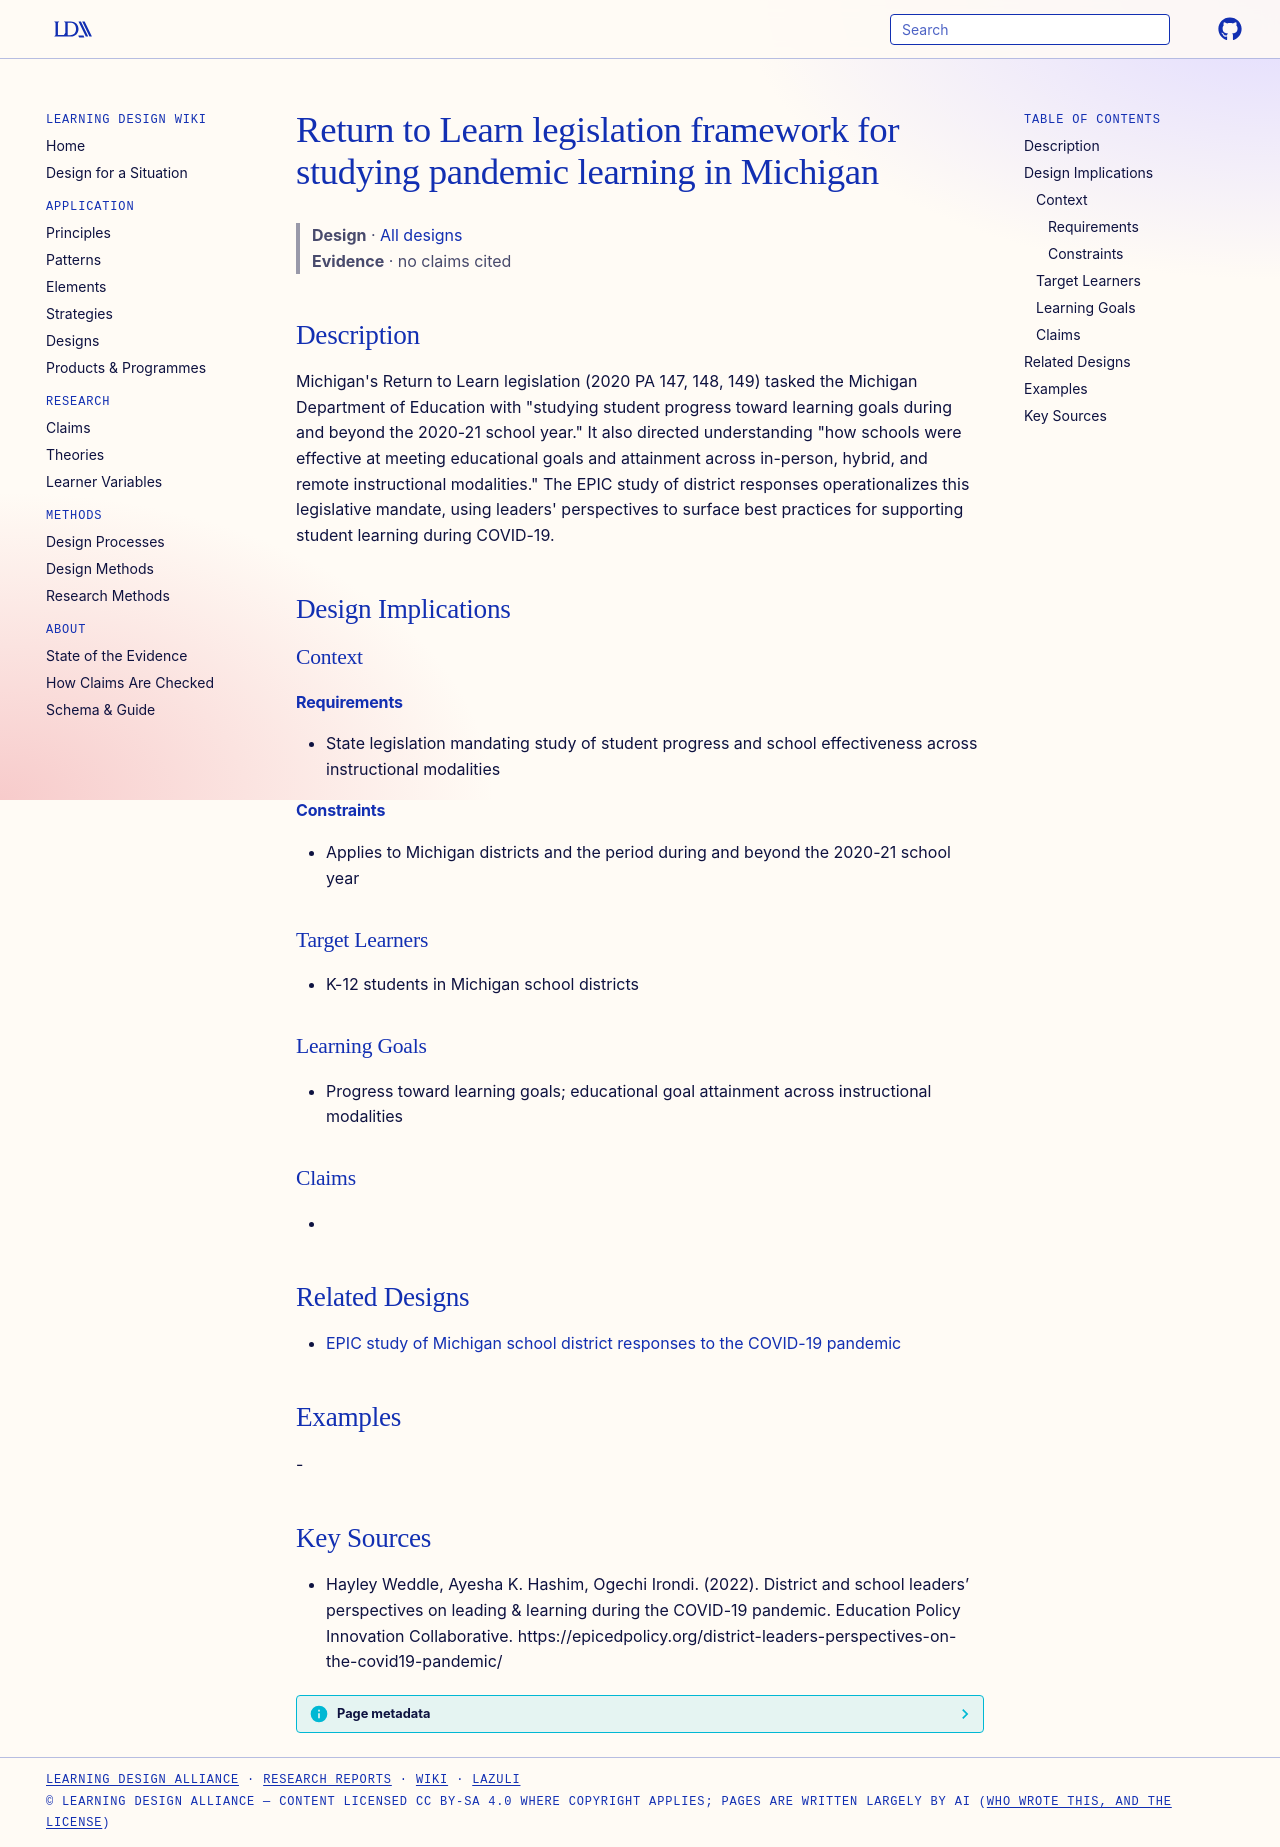

repository: Learning-Design-Alliance/learning-wiki · page: designs/michigan-return-to-learn-legislation-framework/index.html · generator: mkdocs

---
type: design
id: michigan-return-to-learn-legislation-framework
title: Return to Learn legislation framework for studying pandemic learning in Michigan
description: "Michigan's Return to Learn legislation (2020 PA 147, 148, 149) tasked the Michigan Department of Education with \"studying student progress toward learning goals during and beyond the 2020-21 school year.\" It also dire..."
status: review
generated:
  by: "process:settle-candidates"
  at: 2026-10-09
sources:
  - id: hayley-weddle-2022
    resource: "https://epicedpolicy.org/district-leaders-perspectives-on-the-covid19-pandemic/"
    title: "Hayley Weddle, Ayesha K. Hashim, Ogechi Irondi. (2022). District and school leaders’ perspectives on leading & learning during the COVID-19 pandemic. Education Policy Innovation Collaborative. https://epicedpolicy.org/district-leaders-perspectives-on-the-covid19-pandemic/"
    author: Hayley Weddle, Ayesha K. Hashim, Ogechi Irondi
---

# Return to Learn legislation framework for studying pandemic learning in Michigan

> **Design** · [All designs](index.md)
> **Evidence** · no claims cited

## Description
Michigan's Return to Learn legislation (2020 PA 147, 148, 149) tasked the Michigan Department of Education with "studying student progress toward learning goals during and beyond the 2020-21 school year." It also directed understanding "how schools were effective at meeting educational goals and attainment across in-person, hybrid, and remote instructional modalities." The EPIC study of district responses operationalizes this legislative mandate, using leaders' perspectives to surface best practices for supporting student learning during COVID-19.

## Design Implications

### Context
#### Requirements
- State legislation mandating study of student progress and school effectiveness across instructional modalities
#### Constraints
- Applies to Michigan districts and the period during and beyond the 2020-21 school year

### Target Learners
- K-12 students in Michigan school districts

### Learning Goals
- Progress toward learning goals; educational goal attainment across instructional modalities

### Claims
- 

## Related Designs

- [EPIC study of Michigan school district responses to the COVID-19 pandemic](epic-michigan-district-covid-response-study.md)

## Examples
-

## Key Sources
- Hayley Weddle, Ayesha K. Hashim, Ogechi Irondi. (2022). District and school leaders’ perspectives on leading & learning during the COVID-19 pandemic. Education Policy Innovation Collaborative. https://epicedpolicy.org/district-leaders-perspectives-on-the-covid19-pandemic/
